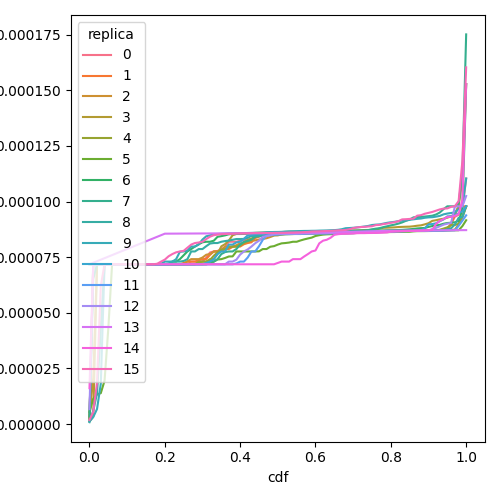

Source data for this figure (header and first rows):
cdf, prefill_time_execution_plus_preemption_n…, replica
0.0, 2.578462237135635e-06, 0
0.01, 7.181146606238809e-05, 0
0.02, 7.181146606238809e-05, 0
0.03, 7.181146606238809e-05, 0
0.04, 7.181146606238809e-05, 0
0.05, 7.181146606238809e-05, 0
0.06, 7.181146606238809e-05, 0
0.07, 7.181146606240959e-05, 0
0.08, 7.181146606244915e-05, 0
0.09, 7.181146606249911e-05, 0
0.1, 7.181146606249911e-05, 0
0.11, 7.181146606249911e-05, 0
0.12, 7.181146606249911e-05, 0
0.13, 7.181146606249911e-05, 0
0.14, 7.181146606249911e-05, 0
0.15, 7.181146606249911e-05, 0
0.16, 7.181146606249911e-05, 0
0.17, 7.181146606249911e-05, 0
0.18, 7.181146606249911e-05, 0
0.19, 7.181146606249911e-05, 0
0.2, 7.181146606249911e-05, 0
0.21, 7.181146606249911e-05, 0
0.22, 7.181146606249911e-05, 0
0.23, 7.181146606249911e-05, 0
0.24, 7.181146606249911e-05, 0
0.25, 7.181146606249911e-05, 0
0.26, 7.181146606249911e-05, 0
0.27, 7.30230285624224e-05, 0
0.28, 7.302302856253551e-05, 0
0.29, 7.302302856260212e-05, 0
0.3, 7.302302856260212e-05, 0
0.31, 7.480641845925007e-05, 0
0.32, 7.711023741947542e-05, 0
0.33, 7.757900435597283e-05, 0
0.34, 7.779437111926582e-05, 0
0.35, 7.865583817128525e-05, 0
0.36, 7.956037596036834e-05, 0
0.37, 8.193593013171675e-05, 0
0.38, 8.193593013171675e-05, 0
0.39, 8.193593013171675e-05, 0
0.4, 8.241357895929131e-05, 0
0.41, 8.253482827706024e-05, 0
0.42, 8.302559932517258e-05, 0
0.43, 8.316416997405136e-05, 0
0.44, 8.424364955113484e-05, 0
0.45, 8.461188389216e-05, 0
0.46, 8.477452887844562e-05, 0
0.47, 8.481428350136177e-05, 0
0.48, 8.492642713914015e-05, 0
0.49, 8.516089785952568e-05, 0
0.5, 8.533254401669147e-05, 0
0.51, 8.535756371718346e-05, 0
0.52, 8.546253142614417e-05, 0
0.53, 8.549359036468596e-05, 0
0.54, 8.550808453597586e-05, 0
0.55, 8.556606122120947e-05, 0
0.56, 8.556606122128348e-05, 0
0.57, 8.564021234975776e-05, 0
0.58, 8.571307685635616e-05, 0
0.59, 8.575095557689653e-05, 0
... 1,556 more rows
